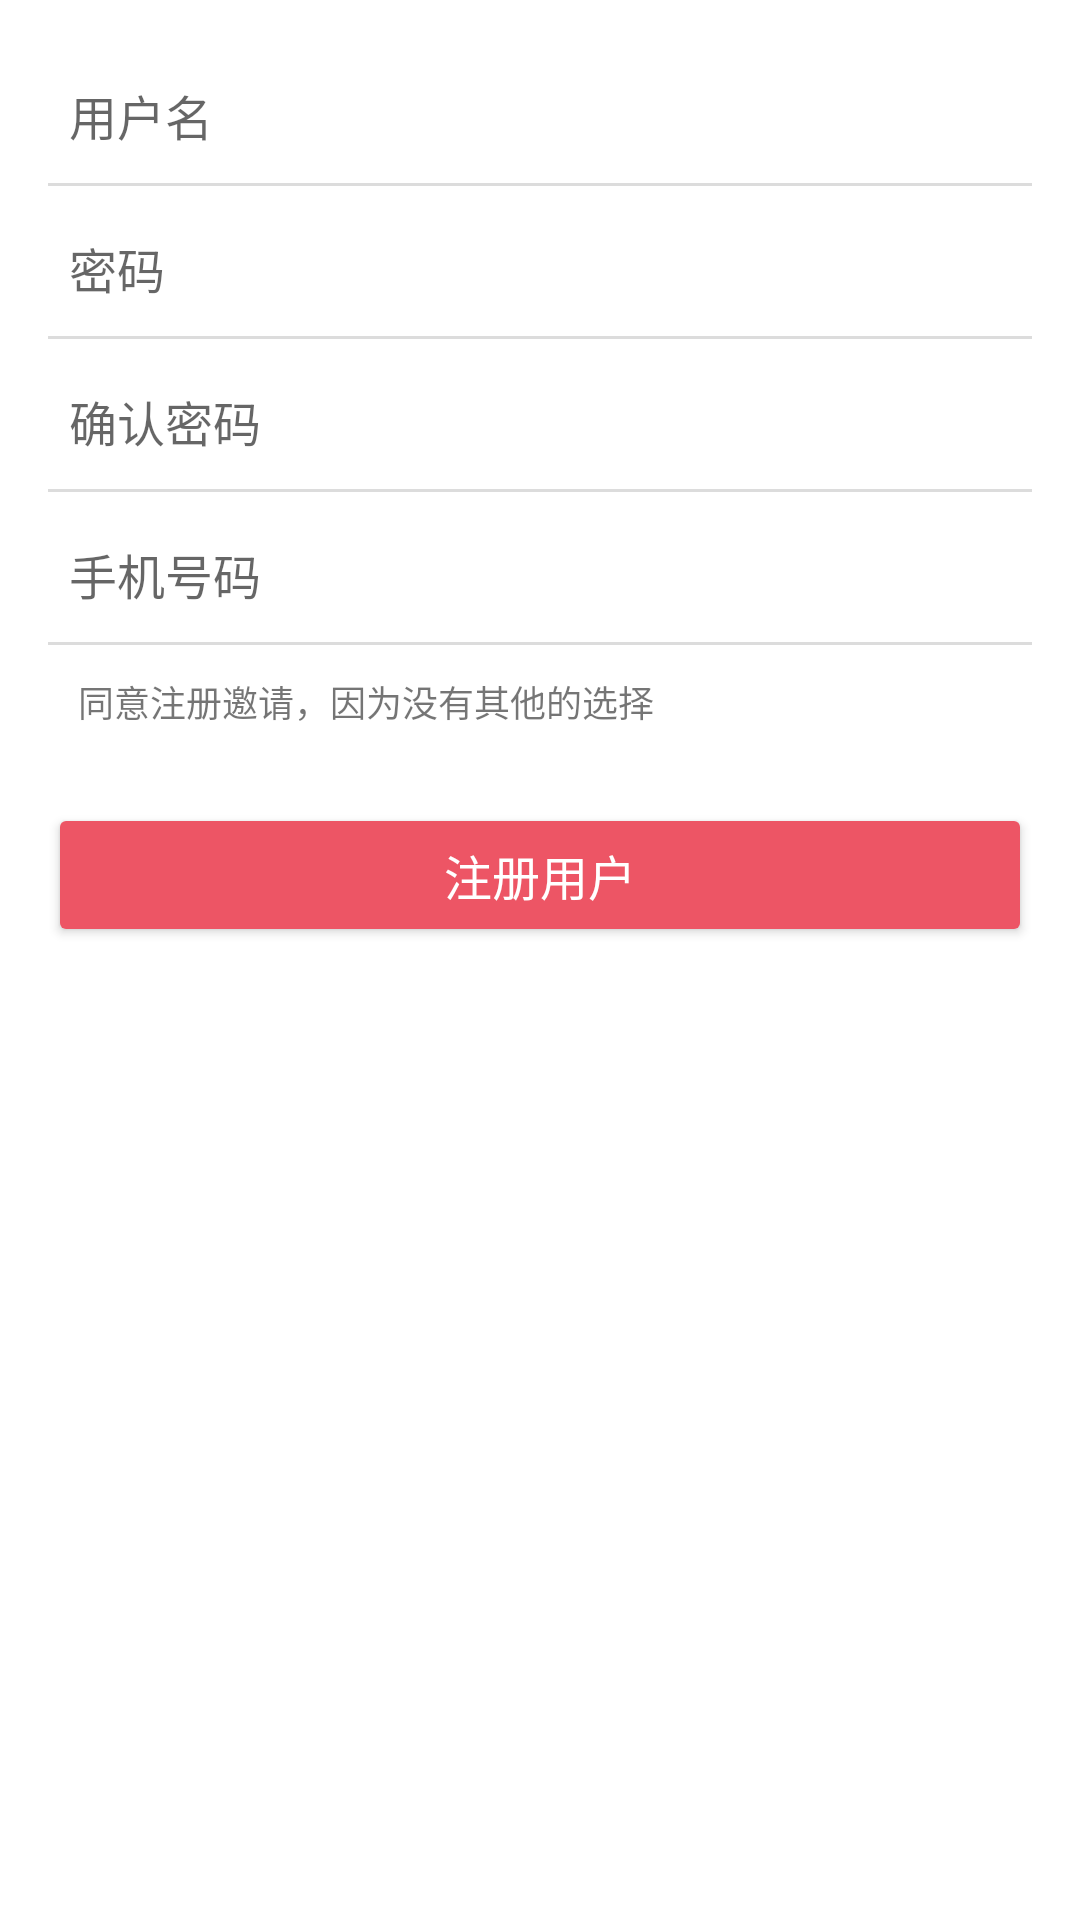

Write the Android layout XML for this screen, with the resource values it uses.
<!-- AndroidManifest.xml: application theme AppTheme -->
<!-- res/layout/activity_register.xml -->
<layout xmlns:android="http://schemas.android.com/apk/res/android"
    xmlns:tools="http://schemas.android.com/tools">

    <data>

    </data>

    <LinearLayout
        android:layout_width="match_parent"
        android:layout_height="match_parent"
        android:background="#ffffff"
        android:gravity="center_horizontal"
        android:orientation="vertical">

        <LinearLayout
            android:layout_width="match_parent"
            android:layout_height="match_parent"
            android:orientation="vertical"
            android:padding="@dimen/spacing_16">

            <EditText
                android:id="@+id/username"
                android:layout_width="match_parent"
                android:layout_height="45dp"
                android:background="@null"
                android:hint="@string/hint_username"
                android:inputType="textPersonName"
                android:maxLength="15"
                android:maxLines="1"
                android:lines="1"
                android:padding="7dp"
                android:textSize="16sp" />

            <TextView
                android:layout_width="match_parent"
                android:layout_height="1dp"
                android:background="#dcdcdc" />

            <EditText
                android:id="@+id/password"
                android:layout_width="match_parent"
                android:layout_height="45dp"
                android:layout_marginTop="5dp"
                android:background="@null"
                android:hint="@string/hint_pwd"
                android:inputType="textPassword"
                android:maxLength="15"
                android:maxLines="1"
                android:padding="7dp"
                android:lines="1"
                android:textSize="16sp" />

            <TextView
                android:layout_width="match_parent"
                android:layout_height="1dp"
                android:background="#dcdcdc" />

            <EditText
                android:id="@+id/do_password"
                android:layout_width="match_parent"
                android:layout_height="45dp"
                android:layout_marginTop="5dp"
                android:background="@null"
                android:hint="@string/hint_do_pwd"
                android:inputType="textPassword"
                android:maxLength="15"
                android:maxLines="1"
                android:padding="7dp"
                android:lines="1"
                android:textSize="16sp" />

            <TextView
                android:layout_width="match_parent"
                android:layout_height="1dp"
                android:background="#dcdcdc" />

            <EditText
                android:id="@+id/phone"
                android:layout_width="match_parent"
                android:layout_height="45dp"
                android:layout_marginTop="5dp"
                android:background="@null"
                android:hint="@string/hint_phone"
                android:inputType="number"
                android:maxLength="11"
                android:maxLines="1"
                android:padding="7dp"
                android:lines="1"
                android:textSize="16sp" />

            <TextView
                android:layout_width="match_parent"
                android:layout_height="1dp"
                android:background="#dcdcdc" />

            <TextView
                android:layout_width="wrap_content"
                android:layout_height="wrap_content"
                android:layout_gravity="left"
                android:padding="10dp"
                android:text="@string/hint_register_agree"
                android:textSize="12sp" />

            <Button
                style="@style/AppTheme.Button"
                android:layout_width="match_parent"
                android:layout_height="wrap_content"
                android:layout_marginTop="15dp"
                android:onClick="goRegister"
                android:text="@string/title_bar_reg" />

        </LinearLayout>

    </LinearLayout>
</layout>
<!-- resources referenced by this layout -->
<resources>
  <dimen name="spacing_16">16dp</dimen>
  <string name="hint_do_pwd">确认密码</string>
  <string name="hint_phone">手机号码</string>
  <string name="hint_pwd">密码</string>
  <string name="hint_register_agree">同意注册邀请，因为没有其他的选择</string>
  <string name="hint_username">用户名</string>
  <string name="title_bar_reg">注册用户</string>
  <style name="AppTheme.Button">
          <item name="android:textColor">@color/white</item>
          <item name="android:textSize">@dimen/font_16</item>
      </style>
  <style name="AppTheme" parent="AppTheme.Base">
          <item name="toolbarStyle">@style/AppTheme.Toolbar</item>
      </style>
  <color name="white">#ffffff</color>
  <dimen name="font_16">16dp</dimen>
  <style name="AppTheme.Base" parent="Theme.AppCompat.Light.NoActionBar">
          <item name="colorPrimaryDark">@color/colorPrimaryDark</item>
          <item name="colorPrimary">@color/colorPrimary</item>
          <item name="colorAccent">@color/colorAccent</item>
          
          <item name="android:windowBackground">@color/background</item>
          
          
          <item name="android:textColorPrimary">@color/textColorPrimary</item>
          <item name="android:textColorSecondary">@color/textColorSecondary</item>
          <item name="titleTextColor">@color/textColorBasic</item>
          
          <item name="colorButtonNormal">@color/colorAccent</item>
          
          <item name="colorControlHighlight">@color/transparent</item>
      </style>
  <style name="AppTheme.Toolbar" parent="AppTheme.Toolbar.Base" />
  <color name="colorPrimaryDark">@color/white</color>
  <color name="colorPrimary">@color/white</color>
  <color name="colorAccent">@color/grapefruit</color>
  <color name="background">#f5f5f5</color>
  <color name="textColorPrimary">@color/textColorBasic</color>
  <color name="textColorSecondary">#7f7f7f</color>
  <color name="textColorBasic">#333333</color>
  <color name="transparent">#00ffffff</color>
  <style name="AppTheme.Toolbar.Base" parent="Widget.AppCompat.Toolbar">
          <item name="android:background">?attr/colorPrimary</item>
          <item name="titleTextAppearance">@style/AppTheme.Toolbar.TextAppearance</item>
          <item name="popupTheme">@style/Theme.AppCompat.Light</item>
      </style>
  <color name="grapefruit">#ED5565</color>
  <style name="AppTheme.Toolbar.TextAppearance">
          <item name="android:textSize">@dimen/font_18</item>
          <item name="android:textColor">@color/textColorBasic</item>
      </style>
  <dimen name="font_18">18dp</dimen>
</resources>
